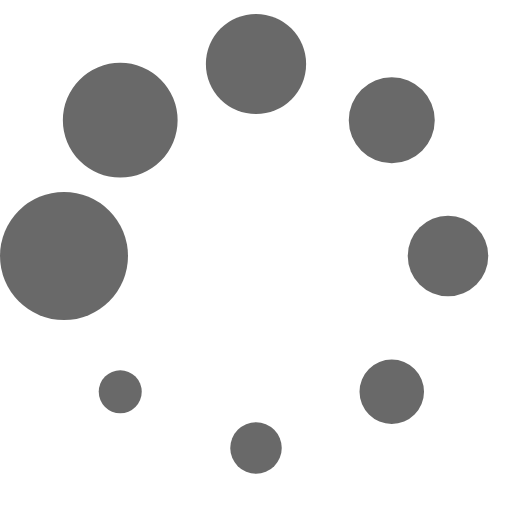
t = 0.00 s
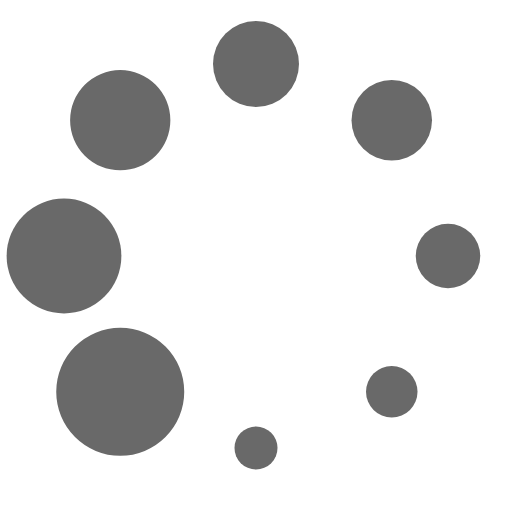
t = 0.13 s
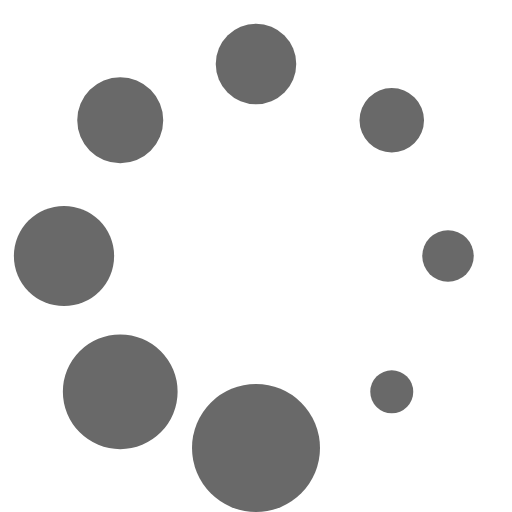
t = 0.23 s
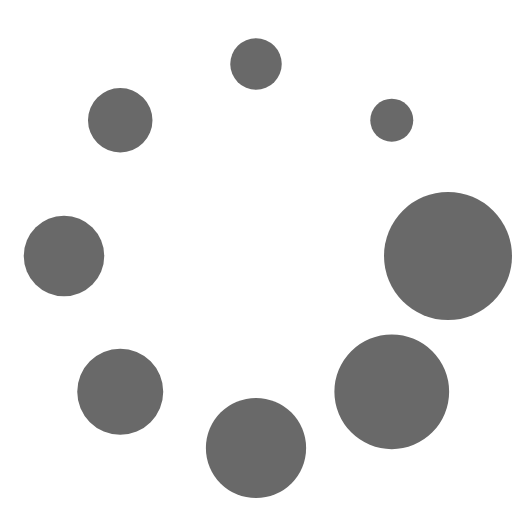
t = 0.36 s
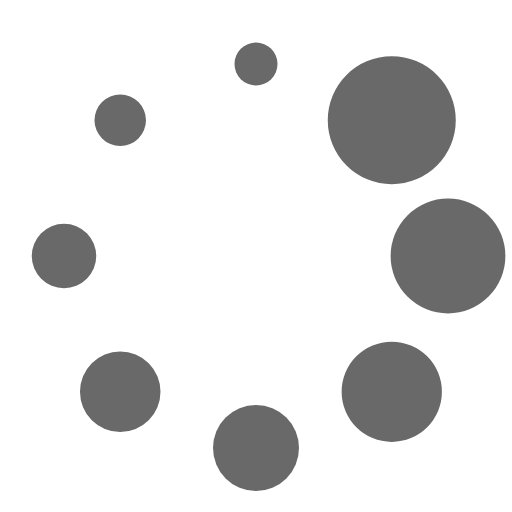
t = 0.49 s
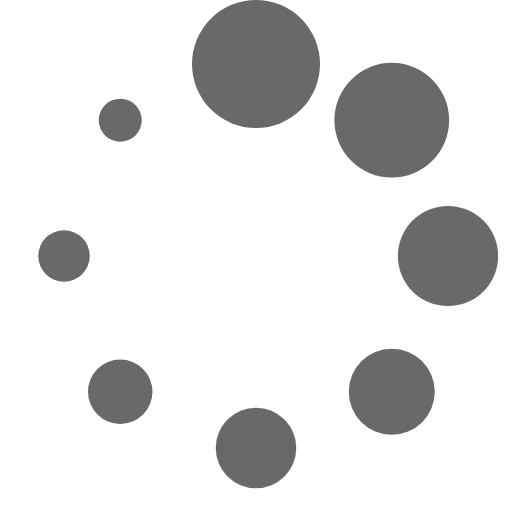
t = 0.59 s

The animated SVG that drew these frames (rendered in a browser with its animation timeline set to each time). Animation: 1 SMIL element (animateTransform=1); one cycle of 0.72 s, repeats indefinitely.

<?xml version="1.0" encoding="UTF-8" standalone="no"?><svg xmlns:svg="http://www.w3.org/2000/svg" xmlns="http://www.w3.org/2000/svg" xmlns:xlink="http://www.w3.org/1999/xlink" version="1.0" width="48px" height="48px" viewBox="0 0 128 128" xml:space="preserve"><g><circle cx="16" cy="64" r="16" fill="#696969" fill-opacity="1"/><circle cx="16" cy="64" r="14.344" fill="#696969" fill-opacity="1" transform="rotate(45 64 64)"/><circle cx="16" cy="64" r="12.531" fill="#696969" fill-opacity="1" transform="rotate(90 64 64)"/><circle cx="16" cy="64" r="10.75" fill="#696969" fill-opacity="1" transform="rotate(135 64 64)"/><circle cx="16" cy="64" r="10.063" fill="#696969" fill-opacity="1" transform="rotate(180 64 64)"/><circle cx="16" cy="64" r="8.063" fill="#696969" fill-opacity="1" transform="rotate(225 64 64)"/><circle cx="16" cy="64" r="6.438" fill="#696969" fill-opacity="1" transform="rotate(270 64 64)"/><circle cx="16" cy="64" r="5.375" fill="#696969" fill-opacity="1" transform="rotate(315 64 64)"/><animateTransform attributeName="transform" type="rotate" values="0 64 64;315 64 64;270 64 64;225 64 64;180 64 64;135 64 64;90 64 64;45 64 64" calcMode="discrete" dur="720ms" repeatCount="indefinite"></animateTransform></g></svg>
